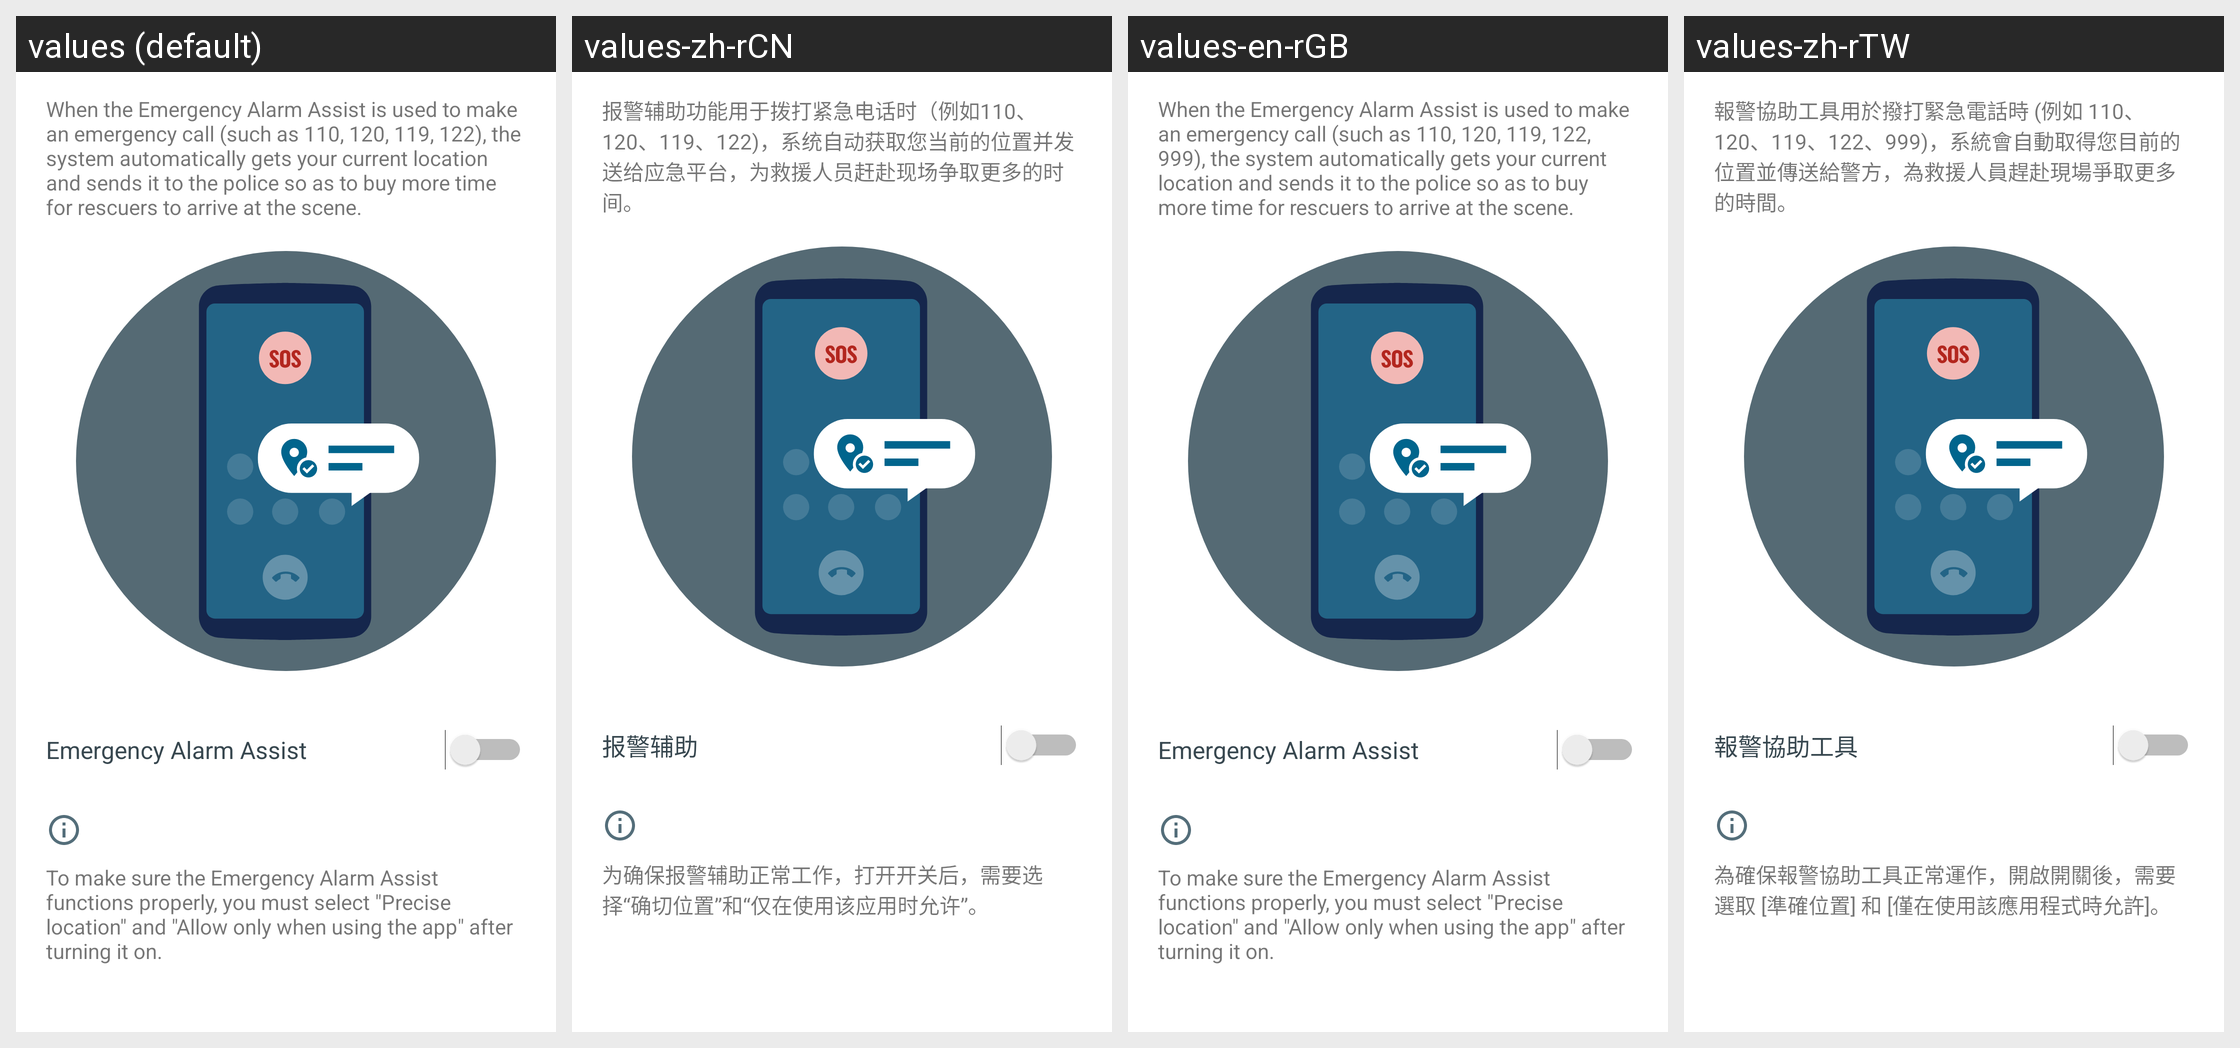

The same Android screen rendered under several of its app's locales, left to right. List the strings drawn on it with the default value and each locale's translation.
Android screen res/layout/emergency_platform_main_activity.xml rendered under 4 locales, left to right: values (default), values-zh-rCN, values-en-rGB, values-zh-rTW. Device: Nexus 5 (rendered at 1080×1920; each locale shown at half size, 540×960, under a caption strip naming it); theme Theme.MaterialComponents.DayNight.NoActionBar.
Other locales in the repository, not shown: values-zh-rHK.
Strings drawn on this screen, with the default value and each locale's value (text and hints the layout hard-codes, and strings that could not be matched under every locale, appear in the picture but are not listed):

prc_emergency_platform_tips
  values: When the Emergency Alarm Assist is used to make an emergency call (such as 110, 120, 119, 122), the system automatically gets your current location and sends it to the police so as to buy more time for rescuers to arrive at the scene.
  values-zh-rCN: 报警辅助功能用于拨打紧急电话时（例如110、120、119、122)，系统自动获取您当前的位置并发送给应急平台，为救援人员赶赴现场争取更多的时间。
  values-en-rGB: When the Emergency Alarm Assist is used to make an emergency call (such as 110, 120, 119, 122, 999), the system automatically gets your current location and sends it to the police so as to buy more time for rescuers to arrive at the scene.
  values-zh-rTW: 報警協助工具用於撥打緊急電話時 (例如 110、120、119、122、999)，系統會自動取得您目前的位置並傳送給警方，為救援人員趕赴現場爭取更多的時間。

prc_emergency_platform_lable
  values: Emergency Alarm Assist
  values-zh-rCN: 报警辅助
  values-en-rGB: Emergency Alarm Assist
  values-zh-rTW: 報警協助工具

prc_emergency_platform_switch_tips
  values: To make sure the Emergency Alarm Assist functions properly, you must select "Precise location" and "Allow only when using the app" after turning it on.
  values-zh-rCN: 为确保报警辅助正常工作，打开开关后，需要选择“确切位置”和“仅在使用该应用时允许”。
  values-en-rGB: To make sure the Emergency Alarm Assist functions properly, you must select "Precise location" and "Allow only when using the app" after turning it on.
  values-zh-rTW: 為確保報警協助工具正常運作，開啟開關後，需要選取 [準確位置] 和 [僅在使用該應用程式時允許]。
